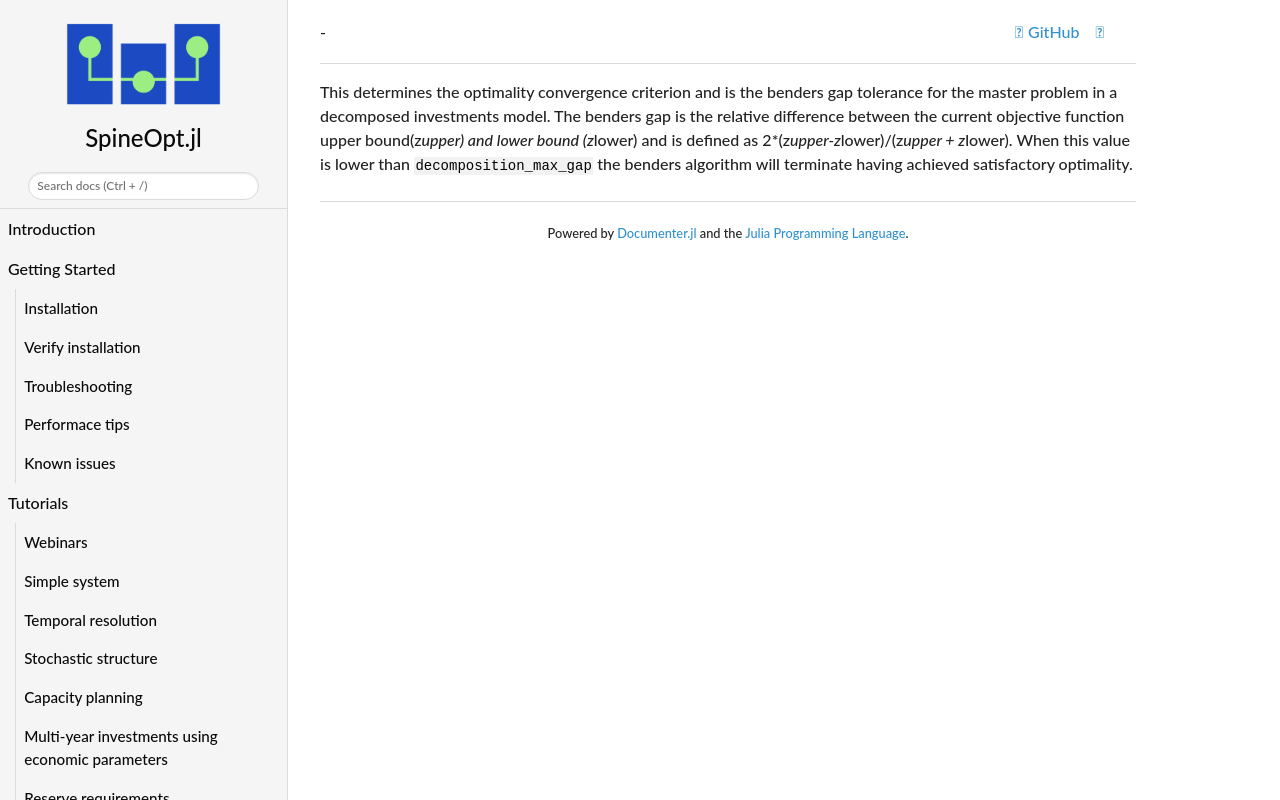

repository: spine-tools/SpineOpt.jl · page: dev/concept_reference/decomposition_max_gap/index.html · generator: mkdocs

This determines the optimality convergence criterion and is the benders gap tolerance for the master problem in a decomposed investments model. The benders gap is the relative difference between the current objective function upper bound(z_upper) and lower bound (z_lower) and is defined as 2*(z_upper-z_lower)/(z_upper + z_lower). When this value is lower than `decomposition_max_gap` the benders algorithm will terminate having achieved satisfactory optimality.
